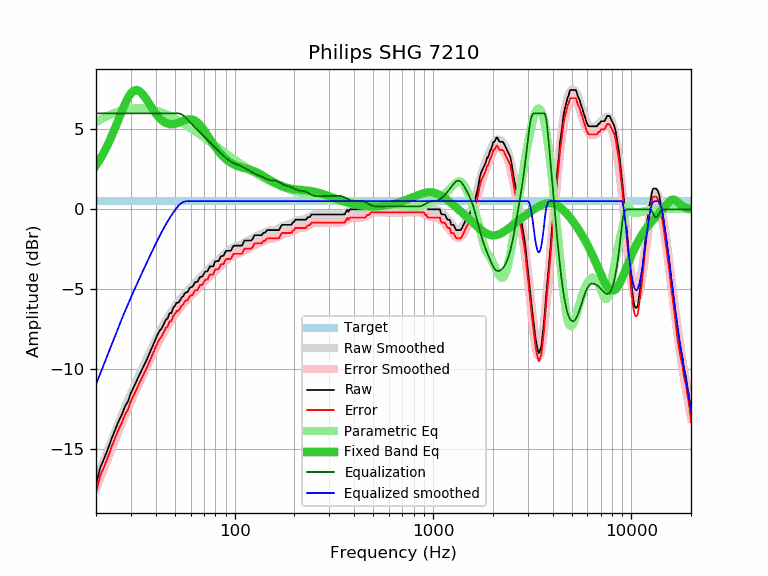

The file beside this chart, header and first rows:
frequency, raw, error, smoothed, error_smoothed, equalization, parametric_eq, equalized_raw, equalized_smoothed, target
20, -17.19, -17.70, -16.94, -17.46, 6.00, 2.75, -11.19, -10.94, 0.51
21, -16.15, -16.66, -16.27, -16.79, 6.00, 3.15, -10.15, -10.27, 0.51
22, -15.57, -16.08, -15.63, -16.14, 6.00, 3.60, -9.57, -9.63, 0.51
23, -14.96, -15.47, -15.02, -15.53, 6.00, 4.07, -8.96, -9.02, 0.51
24, -14.32, -14.83, -14.43, -14.94, 6.00, 4.58, -8.32, -8.43, 0.51
25, -13.77, -14.28, -13.87, -14.38, 6.00, 5.11, -7.77, -7.87, 0.51
26, -13.25, -13.76, -13.34, -13.85, 6.00, 5.63, -7.25, -7.34, 0.51
27, -12.83, -13.34, -12.84, -13.35, 6.00, 6.14, -6.83, -6.84, 0.51
28, -12.32, -12.83, -12.37, -12.88, 6.00, 6.60, -6.32, -6.37, 0.51
29, -12.00, -12.51, -11.93, -12.44, 6.00, 6.98, -6.00, -5.93, 0.51
30, -11.48, -11.99, -11.51, -12.02, 6.00, 7.26, -5.48, -5.51, 0.51
31, -11.11, -11.62, -11.11, -11.62, 6.00, 7.42, -5.11, -5.11, 0.51
32, -10.75, -11.26, -10.73, -11.24, 6.00, 7.46, -4.75, -4.73, 0.51
33, -10.38, -10.89, -10.36, -10.87, 6.00, 7.40, -4.38, -4.36, 0.51
34, -10.05, -10.56, -10.01, -10.52, 6.00, 7.26, -4.05, -4.01, 0.51
35, -9.73, -10.24, -9.67, -10.19, 6.00, 7.07, -3.73, -3.67, 0.51
36, -9.42, -9.93, -9.35, -9.86, 6.00, 6.85, -3.42, -3.35, 0.51
37, -9.08, -9.59, -9.03, -9.54, 6.00, 6.62, -3.08, -3.03, 0.51
38, -8.76, -9.27, -8.73, -9.24, 6.00, 6.39, -2.76, -2.73, 0.51
39, -8.43, -8.94, -8.43, -8.94, 6.00, 6.18, -2.43, -2.43, 0.51
40, -8.11, -8.62, -8.15, -8.66, 6.00, 5.99, -2.11, -2.15, 0.51
41, -7.79, -8.30, -7.88, -8.39, 6.00, 5.82, -1.79, -1.88, 0.51
42, -7.57, -8.08, -7.63, -8.14, 6.00, 5.68, -1.57, -1.63, 0.51
43, -7.41, -7.92, -7.38, -7.89, 6.00, 5.56, -1.41, -1.38, 0.51
44, -7.15, -7.66, -7.16, -7.67, 6.00, 5.47, -1.15, -1.16, 0.51
45, -6.90, -7.41, -6.94, -7.45, 6.00, 5.40, -0.90, -0.94, 0.51
46, -6.81, -7.32, -6.74, -7.25, 6.00, 5.35, -0.81, -0.74, 0.51
47, -6.49, -7.00, -6.55, -7.06, 6.00, 5.33, -0.49, -0.55, 0.51
48, -6.49, -7.00, -6.38, -6.89, 6.00, 5.32, -0.49, -0.38, 0.51
49, -6.16, -6.67, -6.21, -6.72, 6.00, 5.32, -0.16, -0.21, 0.51
50, -6.03, -6.54, -6.06, -6.57, 6.00, 5.34, -0.03, -0.06, 0.51
51, -5.84, -6.35, -5.91, -6.43, 6.00, 5.37, 0.16, 0.09, 0.51
52, -5.84, -6.35, -5.78, -6.29, 6.00, 5.41, 0.16, 0.22, 0.51
53, -5.70, -6.21, -5.65, -6.16, 5.98, 5.45, 0.28, 0.33, 0.51
54, -5.51, -6.02, -5.53, -6.04, 5.93, 5.49, 0.42, 0.41, 0.51
55, -5.44, -5.95, -5.41, -5.92, 5.87, 5.53, 0.43, 0.45, 0.51
56, -5.24, -5.75, -5.30, -5.81, 5.79, 5.57, 0.55, 0.48, 0.51
57, -5.19, -5.70, -5.20, -5.71, 5.70, 5.60, 0.51, 0.50, 0.51
58, -5.17, -5.68, -5.09, -5.61, 5.61, 5.62, 0.44, 0.51, 0.51
59, -4.97, -5.48, -5.00, -5.51, 5.51, 5.63, 0.54, 0.51, 0.51
60, -4.86, -5.37, -4.90, -5.41, 5.41, 5.63, 0.55, 0.51, 0.51
61, -4.86, -5.37, -4.81, -5.32, 5.32, 5.61, 0.46, 0.51, 0.51
62, -4.74, -5.25, -4.72, -5.23, 5.23, 5.58, 0.49, 0.51, 0.51
63, -4.56, -5.07, -4.63, -5.14, 5.14, 5.54, 0.58, 0.51, 0.51
64, -4.54, -5.05, -4.54, -5.05, 5.05, 5.49, 0.51, 0.51, 0.51
65, -4.53, -5.04, -4.45, -4.96, 4.96, 5.42, 0.43, 0.51, 0.51
66, -4.36, -4.87, -4.37, -4.88, 4.88, 5.34, 0.52, 0.51, 0.51
67, -4.22, -4.73, -4.28, -4.79, 4.79, 5.25, 0.57, 0.51, 0.51
68, -4.22, -4.73, -4.20, -4.71, 4.71, 5.16, 0.49, 0.51, 0.51
69, -4.18, -4.69, -4.12, -4.63, 4.63, 5.06, 0.45, 0.51, 0.51
70, -4.02, -4.53, -4.04, -4.55, 4.55, 4.95, 0.53, 0.51, 0.51
71, -3.89, -4.40, -3.96, -4.47, 4.47, 4.84, 0.58, 0.51, 0.51
72, -3.89, -4.40, -3.88, -4.39, 4.39, 4.73, 0.50, 0.51, 0.51
73, -3.87, -4.38, -3.81, -4.32, 4.32, 4.62, 0.45, 0.51, 0.51
74, -3.71, -4.22, -3.73, -4.24, 4.24, 4.50, 0.53, 0.51, 0.51
75, -3.57, -4.08, -3.66, -4.17, 4.17, 4.39, 0.60, 0.51, 0.51
76, -3.57, -4.08, -3.59, -4.10, 4.10, 4.29, 0.53, 0.51, 0.51
77, -3.57, -4.08, -3.52, -4.04, 4.04, 4.18, 0.47, 0.51, 0.51
78, -3.57, -4.08, -3.46, -3.97, 3.97, 4.08, 0.40, 0.51, 0.51
79, -3.36, -3.87, -3.39, -3.90, 3.90, 3.98, 0.54, 0.51, 0.51
... 553 more rows
